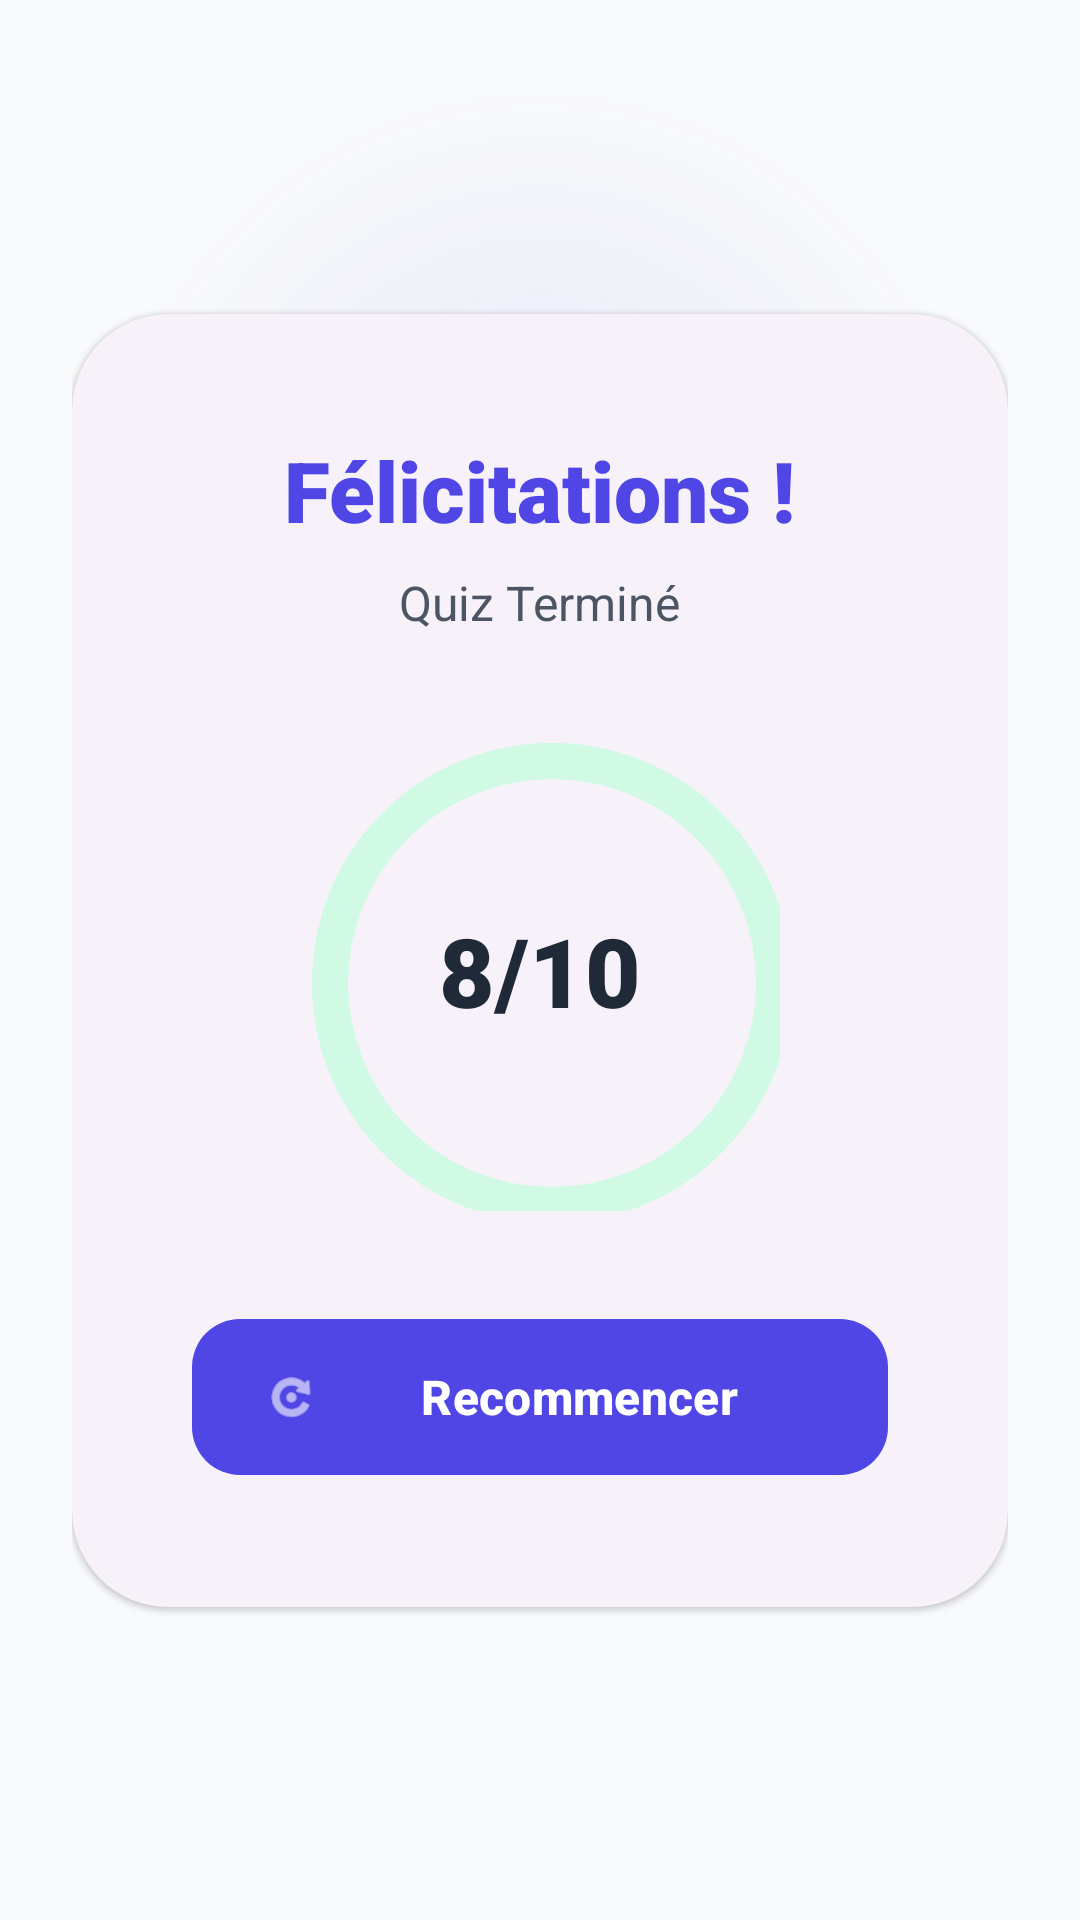

Reconstruct the res/layout file that produces this screen, plus the resources it refers to.
<!-- AndroidManifest.xml: application theme Theme.GeoQuiz_Cheraa -->
<!-- res/layout/activity_result.xml -->
<?xml version="1.0" encoding="utf-8"?>
<androidx.constraintlayout.widget.ConstraintLayout xmlns:android="http://schemas.android.com/apk/res/android"
    xmlns:app="http://schemas.android.com/apk/res-auto"
    android:layout_width="match_parent"
    android:layout_height="match_parent"
    android:background="@color/background"
    android:padding="24dp">

    <View
        android:layout_width="match_parent"
        android:layout_height="300dp"
        android:background="@drawable/bg_circle_gradient"
        app:layout_constraintTop_toTopOf="parent" />

    <com.google.android.material.card.MaterialCardView
        style="@style/Widget.Material3.CardView.Elevated"
        android:layout_width="match_parent"
        android:layout_height="wrap_content"
        app:cardCornerRadius="32dp"
        app:layout_constraintBottom_toBottomOf="parent"
        app:layout_constraintTop_toTopOf="parent">

        <LinearLayout
            android:layout_width="match_parent"
            android:layout_height="wrap_content"
            android:gravity="center"
            android:orientation="vertical"
            android:padding="40dp">

            <TextView
                android:layout_width="wrap_content"
                android:layout_height="wrap_content"
                android:fontFamily="sans-serif-black"
                android:text="Félicitations !"
                android:textColor="@color/primary"
                android:textSize="28sp" />

            <TextView
                android:layout_width="wrap_content"
                android:layout_height="wrap_content"
                android:layout_marginTop="8dp"
                android:text="Quiz Terminé"
                android:textColor="@color/onSurfaceVariant"
                android:textSize="16sp" />

            <FrameLayout
                android:layout_width="160dp"
                android:layout_height="160dp"
                android:layout_marginTop="32dp"
                android:layout_marginBottom="32dp">

                <com.google.android.material.progressindicator.CircularProgressIndicator
                    android:layout_width="match_parent"
                    android:layout_height="match_parent"
                    android:progress="100"
                    app:indicatorColor="@color/surfaceVariant"
                    app:indicatorSize="160dp"
                    app:trackThickness="12dp" />

                <com.google.android.material.progressindicator.CircularProgressIndicator
                    android:id="@+id/scoreProgress"
                    android:layout_width="match_parent"
                    android:layout_height="match_parent"
                    android:progress="75"
                    app:indicatorColor="@color/secondary"
                    app:indicatorSize="160dp"
                    app:trackCornerRadius="10dp"
                    app:trackThickness="12dp" />

                <TextView
                    android:id="@+id/scoreTextView"
                    android:layout_width="wrap_content"
                    android:layout_height="wrap_content"
                    android:layout_gravity="center"
                    android:fontFamily="sans-serif-black"
                    android:text="8/10"
                    android:textColor="@color/onSurface"
                    android:textSize="32sp" />
            </FrameLayout>

            <com.google.android.material.button.MaterialButton
                android:id="@+id/retryButton"
                android:layout_width="match_parent"
                android:layout_height="60dp"
                android:text="Recommencer"
                android:textAllCaps="false"
                android:textSize="16sp"
                android:textStyle="bold"
                app:cornerRadius="16dp"
                app:icon="@android:drawable/ic_menu_rotate" />

        </LinearLayout>
    </com.google.android.material.card.MaterialCardView>

</androidx.constraintlayout.widget.ConstraintLayout>
<!-- resources referenced by this layout -->
<resources>
  <color name="background">#F9FAFB</color>
  <color name="onSurface">#1F2937</color>
  <color name="onSurfaceVariant">#4B5563</color>
  <color name="primary">#4F46E5</color>
  <color name="secondary">#10B981</color>
  <color name="surfaceVariant">#F3F4F6</color>
  <!-- drawable bg_circle_gradient (drawable) -->
  <?xml version="1.0" encoding="utf-8"?>
  <shape xmlns:android="http://schemas.android.com/apk/res/android"
      android:shape="oval">
      <gradient
          android:startColor="#1A4F46E5"
          android:endColor="#004F46E5"
          android:type="radial"
          android:gradientRadius="150dp" />
  </shape>
  <style name="Theme.GeoQuiz_Cheraa" parent="Theme.Material3.Light.NoActionBar">
          
          <item name="colorPrimary">@color/primary</item>
          <item name="colorOnPrimary">@color/onPrimary</item>
          <item name="colorPrimaryContainer">@color/primaryContainer</item>
          <item name="colorOnPrimaryContainer">@color/onPrimaryContainer</item>
  
          
          <item name="colorSecondary">@color/secondary</item>
          <item name="colorOnSecondary">@color/onSecondary</item>
          <item name="colorSecondaryContainer">@color/secondaryContainer</item>
          <item name="colorOnSecondaryContainer">@color/onSecondaryContainer</item>
  
          
          <item name="android:statusBarColor">@color/surface</item>
          <item name="android:windowLightStatusBar">true</item>
          <item name="android:navigationBarColor">@color/surface</item>
  
          <item name="android:windowBackground">@color/background</item>
      </style>
  <color name="onPrimary">#FFFFFF</color>
  <color name="primaryContainer">#E0E7FF</color>
  <color name="onPrimaryContainer">#312E81</color>
  <color name="onSecondary">#FFFFFF</color>
  <color name="secondaryContainer">#D1FAE5</color>
  <color name="onSecondaryContainer">#064E3B</color>
  <color name="surface">#FFFFFF</color>
</resources>
